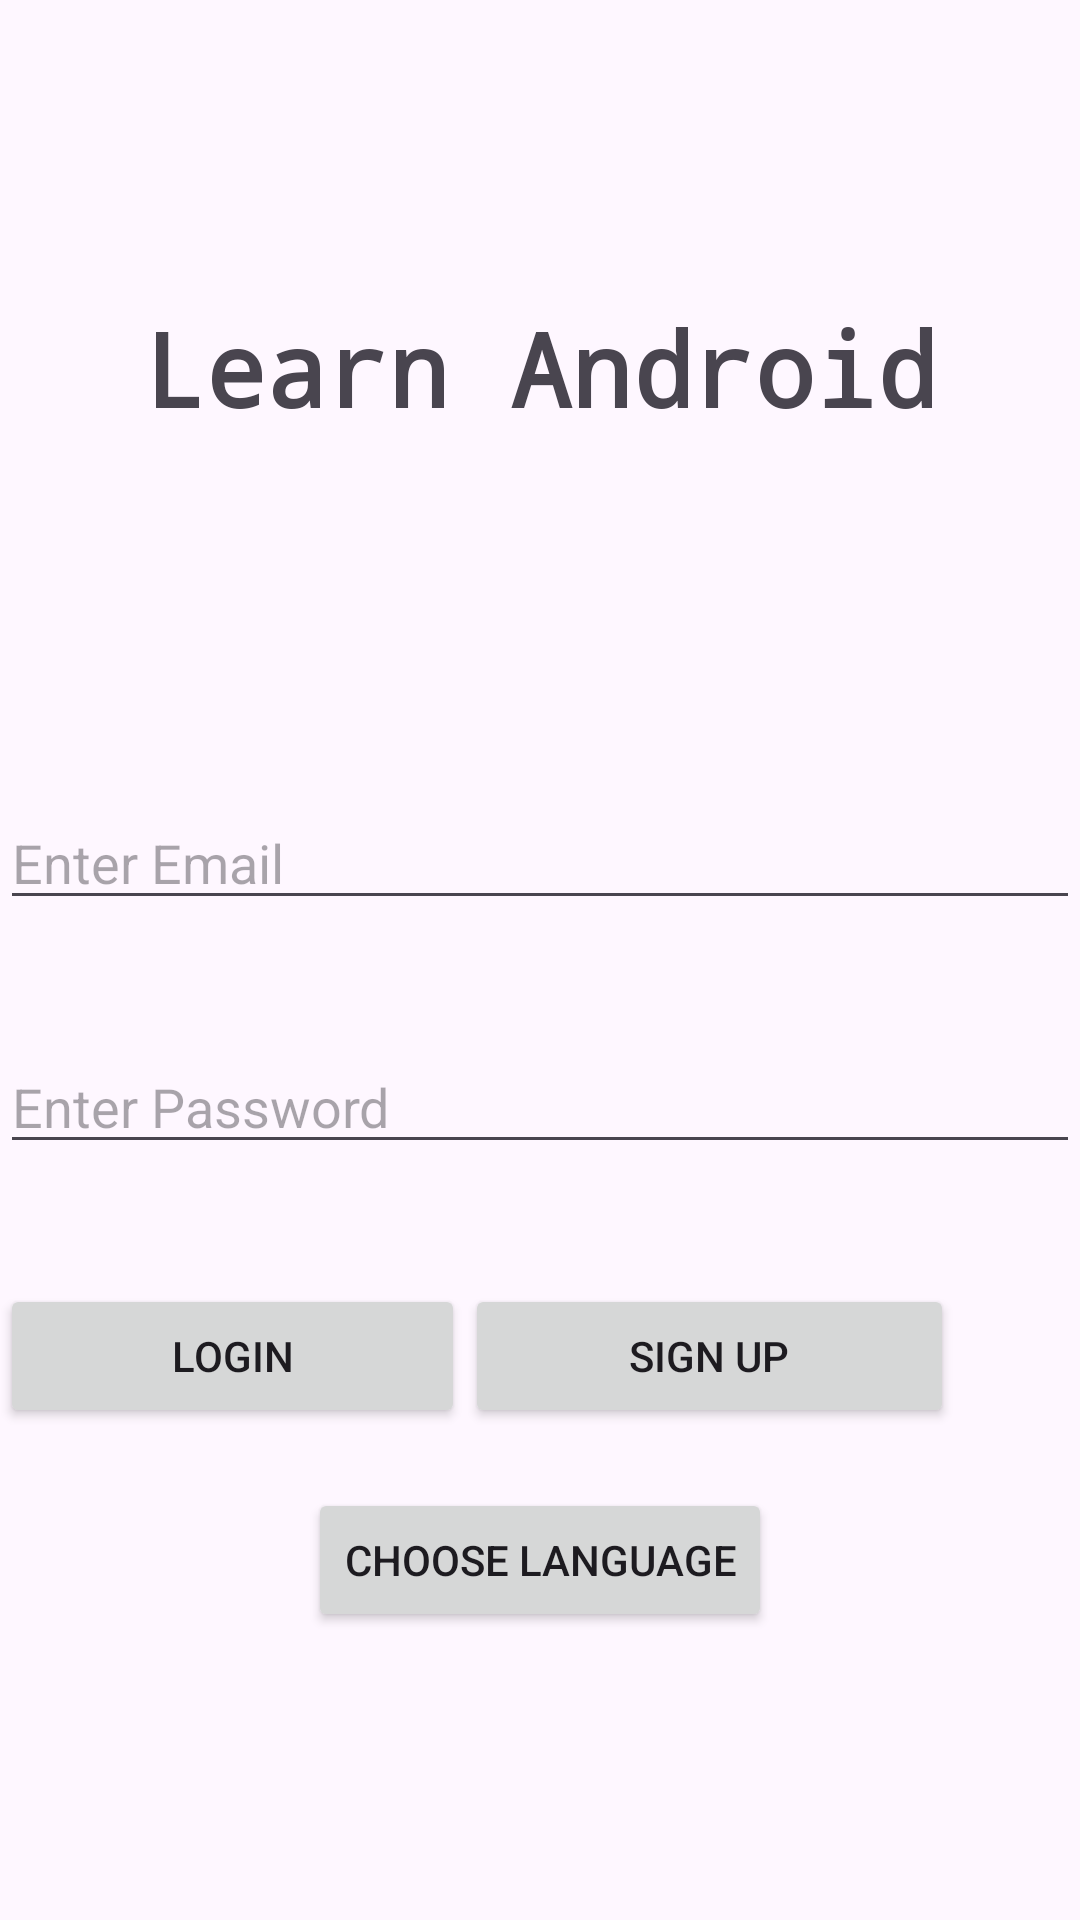

Write the Android layout XML for this screen, with the resource values it uses.
<!-- AndroidManifest.xml: application theme Theme.Sem2Project -->
<!-- res/layout/activity_main.xml -->
<?xml version="1.0" encoding="utf-8"?>
<LinearLayout xmlns:android="http://schemas.android.com/apk/res/android"
    xmlns:app="http://schemas.android.com/apk/res-auto"
    xmlns:tools="http://schemas.android.com/tools"
    android:layout_width="match_parent"
    android:layout_height="match_parent"
    android:orientation="vertical"
    android:layout_margin="25dp"
    tools:context=".MainActivity">

    <TextView
        android:layout_width="match_parent"
        android:layout_height="wrap_content"
        android:fontFamily="monospace"
        android:text="@string/login_title"
        android:textAlignment="center"
        android:textSize="34sp"
        android:textStyle="bold"
        android:layout_marginVertical="100dp"
        app:layout_constraintBottom_toBottomOf="parent"
        app:layout_constraintEnd_toEndOf="parent"
        app:layout_constraintStart_toStartOf="parent"
        app:layout_constraintTop_toTopOf="parent" />

    <EditText
        android:id="@+id/loginEmail"
        android:layout_width="match_parent"
        android:layout_height="wrap_content"
        android:ems="10"
        android:hint="@string/login_email"
        android:layout_marginVertical="20dp"
        android:inputType="textEmailAddress" />

    <EditText
        android:id="@+id/loginPwd"
        android:layout_width="match_parent"
        android:layout_height="wrap_content"
        android:ems="10"
        android:hint="@string/login_pwd"
        android:layout_marginVertical="20dp"
        android:inputType="textPassword" />


    <LinearLayout
        android:layout_width="match_parent"
        android:layout_height="wrap_content"
        android:layout_marginVertical="20dp"
        android:orientation="horizontal"
        android:layout_gravity="center_horizontal">

        <Button
            android:id="@+id/loginBtn"
            android:layout_width="155dp"
            android:layout_height="wrap_content"
            android:text="@string/login" />

        <Button
            android:id="@+id/signUpRedirectBtn"
            android:layout_width="163dp"
            android:layout_height="wrap_content"
            android:text="@string/signup" />


    </LinearLayout>

    <Button
        android:id="@+id/languageButton"
        android:layout_width="wrap_content"
        android:layout_height="wrap_content"
        android:layout_gravity="center_horizontal"
        android:text="@string/choose_language"
        android:layout_marginHorizontal="50dp"/>
</LinearLayout>
<!-- resources referenced by this layout -->
<resources>
  <string name="choose_language">Choose Language</string>
  <string name="login">Login</string>
  <string name="login_email">Enter Email</string>
  <string name="login_pwd">Enter Password</string>
  <string name="login_title">Learn Android</string>
  <string name="signup">Sign Up</string>
  <style name="Theme.Sem2Project" parent="Base.Theme.Sem2Project" />
  <style name="Base.Theme.Sem2Project" parent="Theme.Material3.DayNight.NoActionBar">
          
          
      </style>
</resources>
